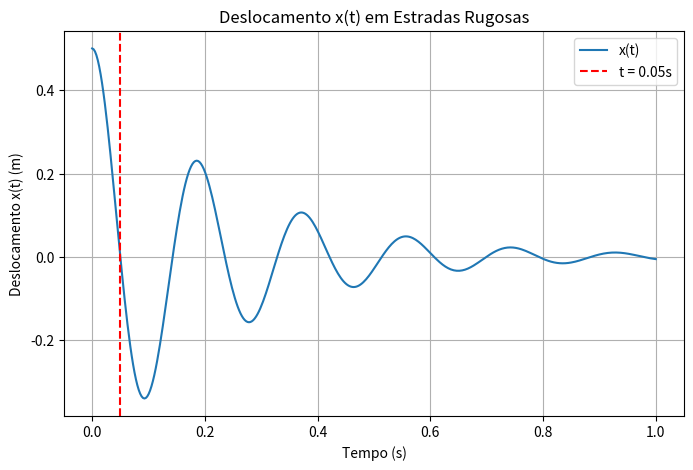

Recreate this plot in Python.
import math
import pandas as pd
import numpy as np
import matplotlib.pyplot as plt

m = 1.2 * (10**6)
c = 1 * (10**7)
k_final = 1.397000e+09

fatorDeAmortecimento = c / (2 * math.sqrt(k_final * m))

def getResultOmegaP(omegaP):
    parte1 = (1 - omegaP**2)**2
    parte2 = 4 * (fatorDeAmortecimento**2) * (omegaP**2)
    return 2 * math.sqrt(parte1 +  parte2) - 1

omegaP1 = 0
omegaP2 = 1

listOmegaP1 = []
listOmegaP2 = []
listOmegaP = []
listResultOmegaP = []

for i in range(0, 20):
    omegaP = (omegaP1 + omegaP2) / 2
    result = getResultOmegaP(omegaP)

    listOmegaP1.append(omegaP1)
    listOmegaP2.append(omegaP2)
    listOmegaP.append(omegaP)
    listResultOmegaP.append(result)

    if abs(result) < 1e-6:
        break

    if result < 0:
        omegaP2 = omegaP
    else:
        omegaP1 = omegaP

dataFrame = pd.DataFrame({
    'Omega/P1': listOmegaP1,
    'Omega/P2': listOmegaP2,
    'Omega/P': listOmegaP,
    'Resultado': listResultOmegaP
})

def getGraph():
    omega_range = np.linspace(0, 2, 500)
    values = [getResultOmegaP(w) for w in omega_range]

    plt.figure(figsize=(8, 5))
    plt.plot(omega_range, values, label='f(ωp)')
    plt.axhline(0, color='black', linestyle='--', label='Equilíbrio')
    plt.axvline(listOmegaP[-1], color='red', linestyle='--', label=f'ωp ≈ {listOmegaP[-1]:.4f}')
    plt.xlabel("ωp")
    plt.ylabel("f(ωp)")
    plt.title("Análise em Estradas Rugosas")
    plt.grid()
    plt.legend()
    return plt

def getGraphEvoK():
    plt.figure(figsize=(8, 5))
    plt.plot(range(len(listOmegaP)), listOmegaP, marker='o', linestyle='-', color='green', label='Valor de ωp')
    plt.xlabel("Iteração")
    plt.ylabel("ωp")
    plt.title("Evolução de ωp no Método da Bisseção")
    plt.grid()
    plt.legend()
    return plt

def getGraphXt(posicaoInicial=0.5):
    import numpy as np

    omega_n = math.sqrt(k_final / m)
    zeta = fatorDeAmortecimento
    lambda_ = zeta * omega_n
    mu = omega_n * math.sqrt(1 - zeta**2)

    t = np.linspace(0, 1, 400)

    # Condições iniciais
    x0 = posicaoInicial
    v0 = 0

    A = x0
    B = (v0 + lambda_ * A) / mu

    x_t = np.exp(-lambda_ * t) * (A * np.cos(mu * t) + B * np.sin(mu * t))

    plt.figure(figsize=(8, 5))
    plt.plot(t, x_t, label='x(t)')
    plt.axvline(0.05, color='red', linestyle='--', label='t = 0.05s')
    plt.xlabel("Tempo (s)")
    plt.ylabel("Deslocamento x(t) (m)")
    plt.title("Deslocamento x(t) em Estradas Rugosas")
    plt.grid()
    plt.legend()
    return plt


getGraphXt().show()